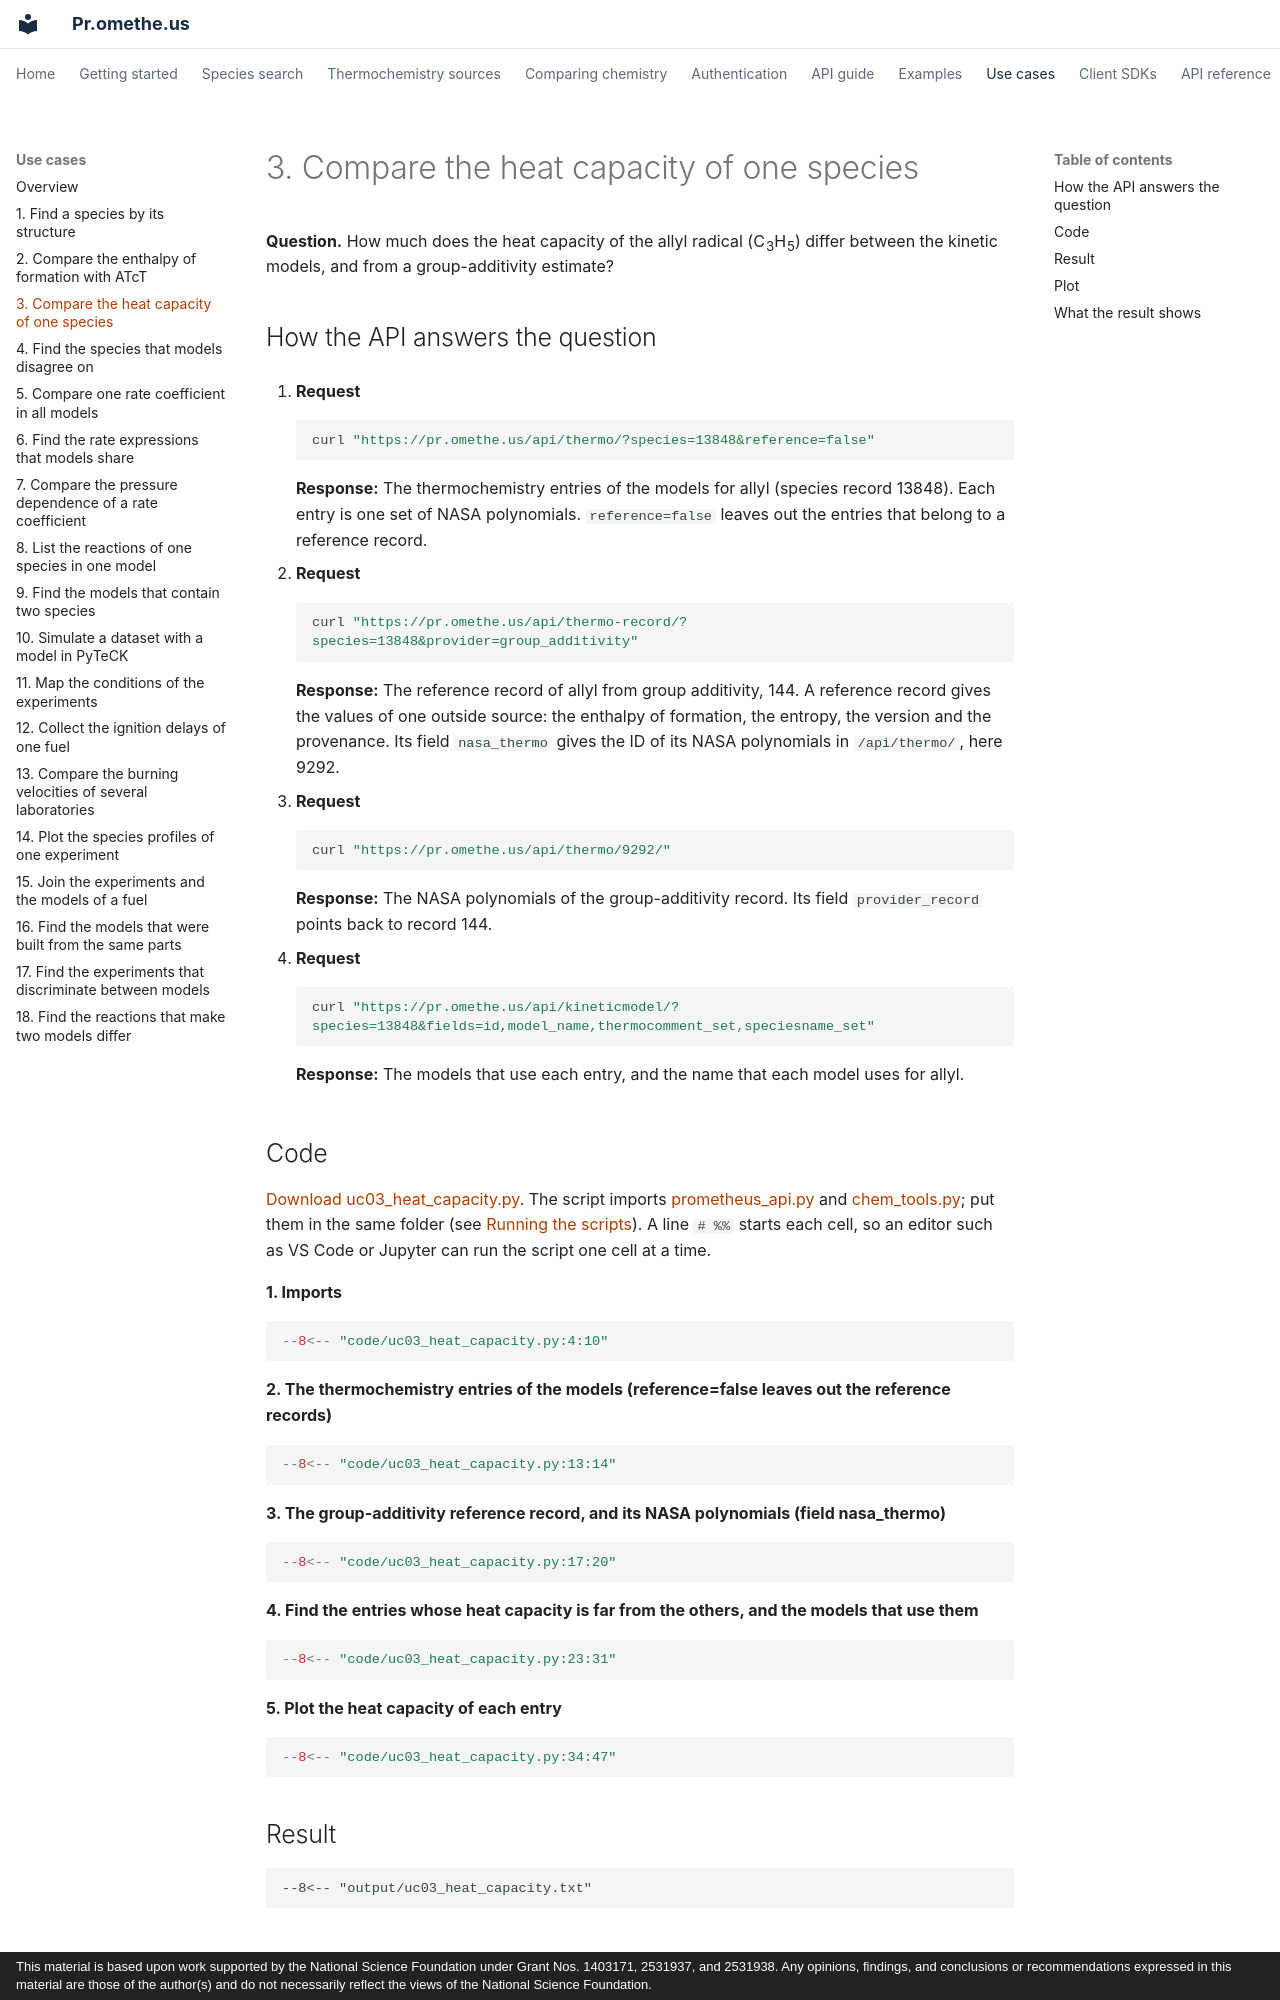

repository: comocheng/kineticmodelssite · page: use-cases/uc03.html · generator: mkdocs · copyright: This material is based upon work supported by the National Science Foundation under Grant Nos. 1403171, 2531937, and 2531938. Any opinions, findings, and conclusions or recommendations expressed in this material are those of the author(s) and do not necessarily reflect the views of the National Science Foundation.

# 3. Compare the heat capacity of one species

**Question.** How much does the heat capacity of the allyl radical (C<sub>3</sub>H<sub>5</sub>) differ between the kinetic models, and from a group-additivity estimate?

## How the API answers the question

1. **Request**

    ```bash
    curl "https://pr.omethe.us/api/thermo/?species=13848&reference=false"
    ```

    **Response:** The thermochemistry entries of the models for allyl (species record 13848). Each entry is one set of NASA polynomials. `reference=false` leaves out the entries that belong to a reference record.

2. **Request**

    ```bash
    curl "https://pr.omethe.us/api/thermo-record/?species=13848&provider=group_additivity"
    ```

    **Response:** The reference record of allyl from group additivity, 144. A reference record gives the values of one outside source: the enthalpy of formation, the entropy, the version and the provenance. Its field `nasa_thermo` gives the ID of its NASA polynomials in `/api/thermo/`, here 9292.

3. **Request**

    ```bash
    curl "https://pr.omethe.us/api/thermo/9292/"
    ```

    **Response:** The NASA polynomials of the group-additivity record. Its field `provider_record` points back to record 144.

4. **Request**

    ```bash
    curl "https://pr.omethe.us/api/kineticmodel/?species=13848&fields=id,model_name,thermocomment_set,speciesname_set"
    ```

    **Response:** The models that use each entry, and the name that each model uses for allyl.
